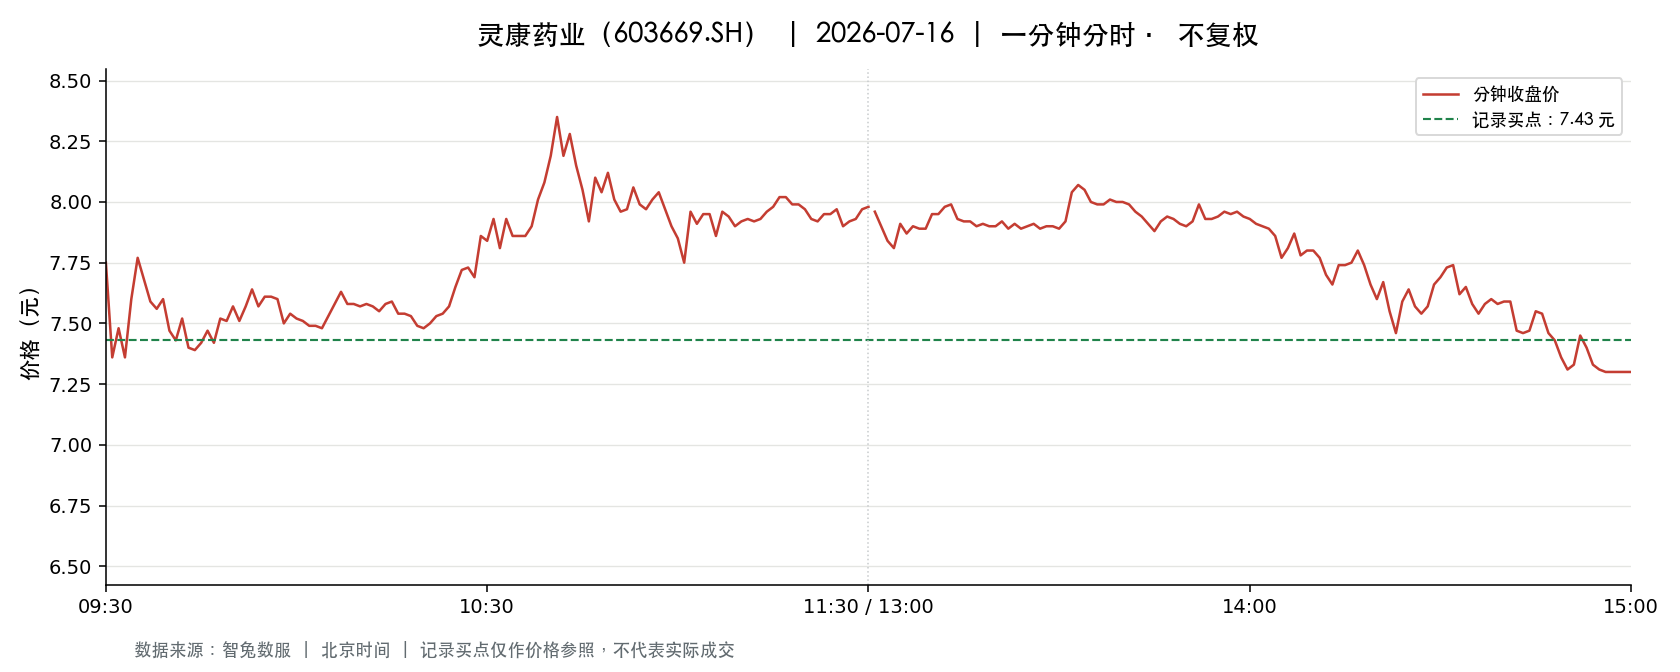

Source data for this figure (header and first rows):
t, o, h, l, c, v, a, pc, sf
2026-07-16 09:30:00, 7.75, 7.75, 7.75, 7.75, 19262, 14928050, 8.11, 0.0
2026-07-16 09:31:00, 7.75, 7.78, 7.35, 7.36, 41896, 31880128, 7.75, 0.0
2026-07-16 09:32:00, 7.35, 7.48, 7.3, 7.48, 58159, 42622133, 7.36, 0.0
2026-07-16 09:33:00, 7.5, 7.64, 7.36, 7.36, 35866, 27019958, 7.48, 0.0
2026-07-16 09:34:00, 7.36, 7.6, 7.35, 7.6, 18721, 13944536, 7.36, 0.0
2026-07-16 09:35:00, 7.62, 7.77, 7.62, 7.77, 22330, 17183737, 7.6, 0.0
2026-07-16 09:36:00, 7.76, 7.79, 7.58, 7.68, 20512, 15767507, 7.77, 0.0
2026-07-16 09:37:00, 7.68, 7.68, 7.56, 7.59, 8180, 6226253, 7.68, 0.0
2026-07-16 09:38:00, 7.59, 7.65, 7.56, 7.56, 10010, 7618440, 7.59, 0.0
2026-07-16 09:39:00, 7.56, 7.62, 7.55, 7.6, 7467, 5652659, 7.56, 0.0
2026-07-16 09:40:00, 7.62, 7.62, 7.47, 7.47, 11822, 8923463, 7.6, 0.0
2026-07-16 09:41:00, 7.46, 7.46, 7.37, 7.43, 12655, 9376018, 7.47, 0.0
2026-07-16 09:42:00, 7.5, 7.55, 7.44, 7.52, 8531, 6410094, 7.43, 0.0
2026-07-16 09:43:00, 7.52, 7.52, 7.36, 7.4, 14040, 10385619, 7.52, 0.0
2026-07-16 09:44:00, 7.42, 7.45, 7.39, 7.39, 6101, 4519895, 7.4, 0.0
2026-07-16 09:45:00, 7.39, 7.44, 7.39, 7.42, 5442, 4031159, 7.39, 0.0
2026-07-16 09:46:00, 7.41, 7.47, 7.41, 7.47, 2598, 1928915, 7.42, 0.0
2026-07-16 09:47:00, 7.46, 7.51, 7.42, 7.42, 6637, 4967551, 7.47, 0.0
2026-07-16 09:48:00, 7.42, 7.54, 7.42, 7.52, 2795, 2082477, 7.42, 0.0
2026-07-16 09:49:00, 7.54, 7.59, 7.49, 7.51, 5809, 4394106, 7.52, 0.0
2026-07-16 09:50:00, 7.51, 7.57, 7.5, 7.57, 2726, 2050510, 7.51, 0.0
2026-07-16 09:51:00, 7.56, 7.58, 7.51, 7.51, 4834, 3653678, 7.57, 0.0
2026-07-16 09:52:00, 7.52, 7.57, 7.5, 7.57, 2378, 1791306, 7.51, 0.0
2026-07-16 09:53:00, 7.57, 7.64, 7.57, 7.64, 2400, 1824619, 7.57, 0.0
2026-07-16 09:54:00, 7.65, 7.65, 7.57, 7.57, 6116, 4659832, 7.64, 0.0
2026-07-16 09:55:00, 7.57, 7.61, 7.57, 7.61, 1855, 1407830, 7.57, 0.0
2026-07-16 09:56:00, 7.61, 7.63, 7.61, 7.61, 3909, 2976111, 7.61, 0.0
2026-07-16 09:57:00, 7.6, 7.61, 7.6, 7.6, 2141, 1628083, 7.61, 0.0
2026-07-16 09:58:00, 7.61, 7.61, 7.5, 7.5, 4673, 3538670, 7.6, 0.0
2026-07-16 09:59:00, 7.5, 7.54, 7.49, 7.54, 3970, 2980477, 7.5, 0.0
2026-07-16 10:00:00, 7.54, 7.54, 7.5, 7.52, 2673, 2009517, 7.54, 0.0
2026-07-16 10:01:00, 7.52, 7.52, 7.5, 7.51, 2914, 2187200, 7.52, 0.0
2026-07-16 10:02:00, 7.51, 7.51, 7.49, 7.49, 4299, 3224466, 7.51, 0.0
2026-07-16 10:03:00, 7.5, 7.5, 7.49, 7.49, 3768, 2823202, 7.49, 0.0
2026-07-16 10:04:00, 7.49, 7.5, 7.48, 7.48, 6527, 4889893, 7.49, 0.0
2026-07-16 10:05:00, 7.48, 7.53, 7.48, 7.53, 3270, 2452401, 7.48, 0.0
2026-07-16 10:06:00, 7.53, 7.58, 7.53, 7.58, 1531, 1156837, 7.53, 0.0
2026-07-16 10:07:00, 7.58, 7.65, 7.58, 7.63, 2462, 1876267, 7.58, 0.0
2026-07-16 10:08:00, 7.62, 7.63, 7.56, 7.58, 3790, 2879899, 7.63, 0.0
2026-07-16 10:09:00, 7.58, 7.59, 7.56, 7.58, 1168, 884957, 7.58, 0.0
2026-07-16 10:10:00, 7.58, 7.59, 7.57, 7.57, 1488, 1127554, 7.58, 0.0
2026-07-16 10:11:00, 7.58, 7.59, 7.58, 7.58, 1151, 872801, 7.57, 0.0
2026-07-16 10:12:00, 7.58, 7.58, 7.56, 7.57, 1600, 1211360, 7.58, 0.0
2026-07-16 10:13:00, 7.56, 7.56, 7.55, 7.55, 1264, 955214, 7.57, 0.0
2026-07-16 10:14:00, 7.56, 7.58, 7.56, 7.58, 1564, 1183056, 7.55, 0.0
2026-07-16 10:15:00, 7.58, 7.6, 7.58, 7.59, 1982, 1504054, 7.58, 0.0
2026-07-16 10:16:00, 7.59, 7.6, 7.54, 7.54, 1678, 1269323, 7.59, 0.0
2026-07-16 10:17:00, 7.54, 7.54, 7.53, 7.54, 1066, 803098, 7.54, 0.0
2026-07-16 10:18:00, 7.54, 7.55, 7.52, 7.53, 2152, 1622229, 7.54, 0.0
2026-07-16 10:19:00, 7.52, 7.52, 7.48, 7.49, 2907, 2182641, 7.53, 0.0
2026-07-16 10:20:00, 7.48, 7.52, 7.48, 7.48, 1928, 1444055, 7.49, 0.0
2026-07-16 10:21:00, 7.49, 7.51, 7.48, 7.5, 1866, 1398319, 7.48, 0.0
2026-07-16 10:22:00, 7.5, 7.53, 7.5, 7.53, 1216, 913721, 7.5, 0.0
2026-07-16 10:23:00, 7.53, 7.54, 7.51, 7.54, 2051, 1543034, 7.53, 0.0
2026-07-16 10:24:00, 7.54, 7.59, 7.54, 7.57, 1849, 1399235, 7.54, 0.0
2026-07-16 10:25:00, 7.57, 7.65, 7.57, 7.65, 3551, 2705694, 7.57, 0.0
2026-07-16 10:26:00, 7.65, 7.72, 7.65, 7.72, 4576, 3513747, 7.65, 0.0
2026-07-16 10:27:00, 7.73, 7.73, 7.66, 7.73, 7395, 5690452, 7.72, 0.0
2026-07-16 10:28:00, 7.72, 7.73, 7.67, 7.69, 2892, 2229489, 7.73, 0.0
2026-07-16 10:29:00, 7.7, 7.87, 7.7, 7.86, 6190, 4814861, 7.69, 0.0
... 181 more rows
